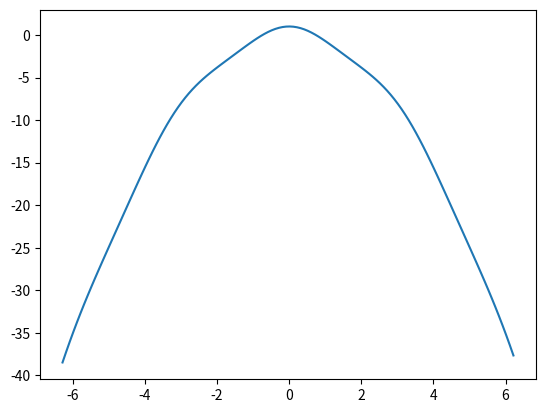

Write the Python code that produced this figure.
# -*- coding: utf-8 -*-
"""
Created on Wed Aug  4 08:01:45 2021

@author: juank
"""

from  math import *
import numpy as np
from matplotlib import pyplot as plt
import sympy

#%%
def mostrarGrafica():
    x = np.arange(2*(-pi), 2*(pi), 0.1)
    y=np.cos(x)* np.cos(x) - x**2;
    plt.plot(x,y)
    plt.show()
    
def biseccion(a, b, tolerancia):
    x0=a
    x1=b
    x2=(x0+x1)/2
    n=0
    if funcion(a)*funcion(b) > 0:
        print("Se debe cambiar el intervalo.")
    while abs(x0-x1) > tolerancia :
        n = n+1
        if (funcion (x0) * funcion (x2) ) < 0:
            ##print("El signo cambia en el intervalo x0 a x2.")
            x1=x2            
            x2=(x0+x1)/2            
        else:
            ##print("El signo cambia en el intervalo x2 a x1.")
            x0=x2
            x2=(x0+x1)/2
    print("x: ",x2)
    print("f(x): ",funcion(x2))
    print("iteracion:",n)
    print("fin.")
#%%
def funcion(x):
    return np.cos(x)* np.cos(x) - x**2;

##x*np.cos(x**2)+1

#%%
mostrarGrafica();
biseccion(-1,0,10**(-64))
